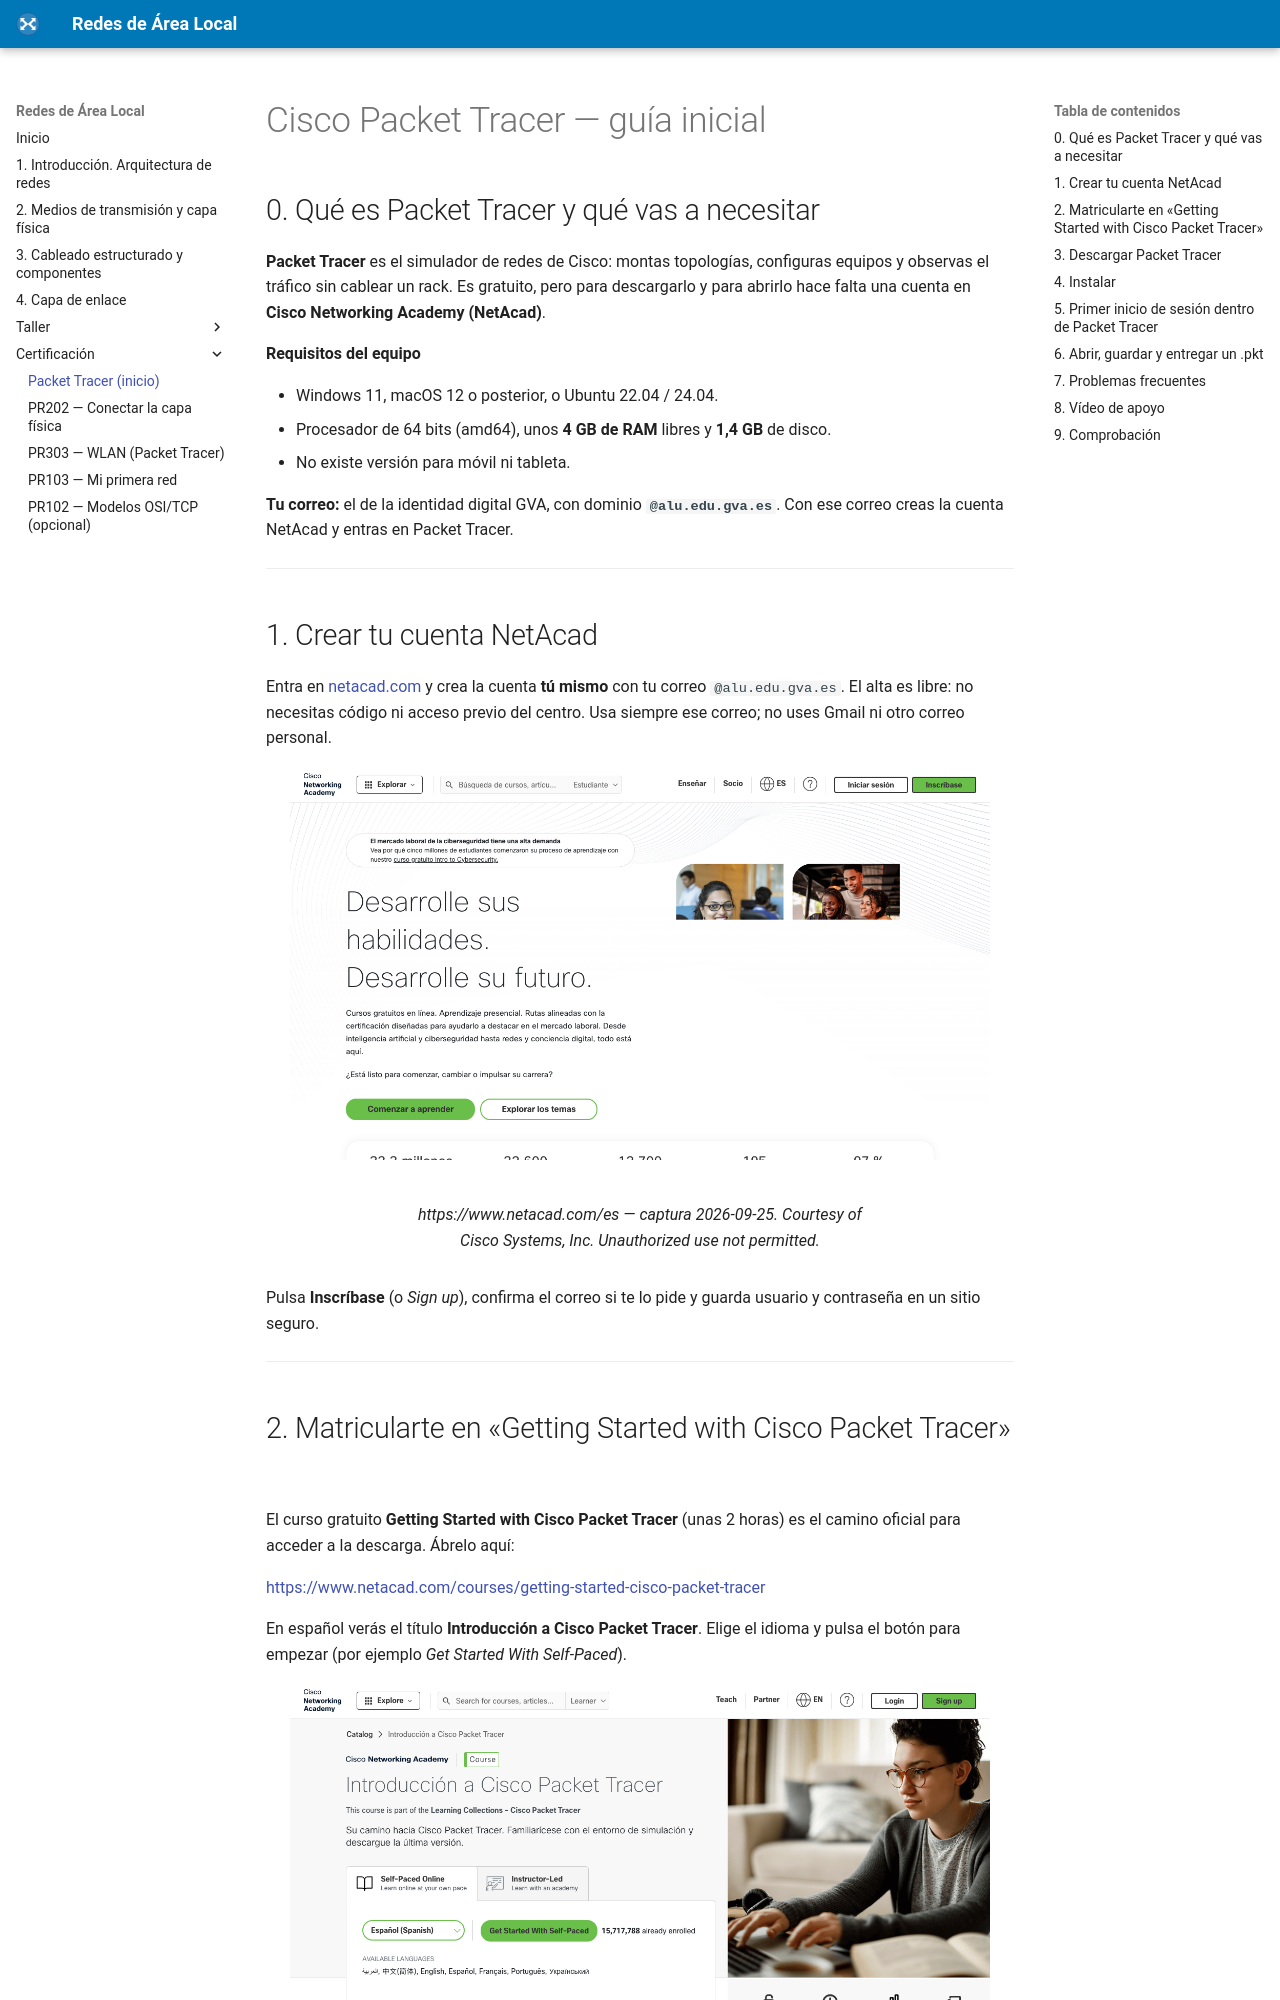

repository: fjavier-hernandez/ral · page: certificacion/packet-tracer.html · generator: mkdocs

---
title: Guía inicial — Cisco Packet Tracer
description: Cuenta NetAcad con correo GVA, descarga, instalación e inicio de sesión en Packet Tracer (RAL).
---

# Cisco Packet Tracer — guía inicial

## 0. Qué es Packet Tracer y qué vas a necesitar

**Packet Tracer** es el simulador de redes de Cisco: montas topologías, configuras equipos y observas el tráfico sin cablear un rack. Es gratuito, pero para descargarlo y para abrirlo hace falta una cuenta en **Cisco Networking Academy (NetAcad)**.

**Requisitos del equipo**

- Windows 11, macOS 12 o posterior, o Ubuntu 22.04 / 24.04.
- Procesador de 64 bits (amd64), unos **4 GB de RAM** libres y **1,4 GB** de disco.
- No existe versión para móvil ni tableta.

**Tu correo:** el de la identidad digital GVA, con dominio **`@alu.edu.gva.es`**. Con ese correo creas la cuenta NetAcad y entras en Packet Tracer.

---

## 1. Crear tu cuenta NetAcad

Entra en [netacad.com](https://www.netacad.com) y crea la cuenta **tú mismo** con tu correo `@alu.edu.gva.es`. El alta es libre: no necesitas código ni acceso previo del centro. Usa siempre ese correo; no uses Gmail ni otro correo personal.

<figure markdown="span">
  ![Portada de Cisco Networking Academy en español, con botones Inscríbase e Iniciar sesión](../img/packet-tracer/01-netacad-portada.png){ width="700" }
  <figcaption>https://www.netacad.com/es — captura 2026-09-25. Courtesy of Cisco Systems, Inc. Unauthorized use not permitted.</figcaption>
</figure>

Pulsa **Inscríbase** (o *Sign up*), confirma el correo si te lo pide y guarda usuario y contraseña en un sitio seguro.

---
